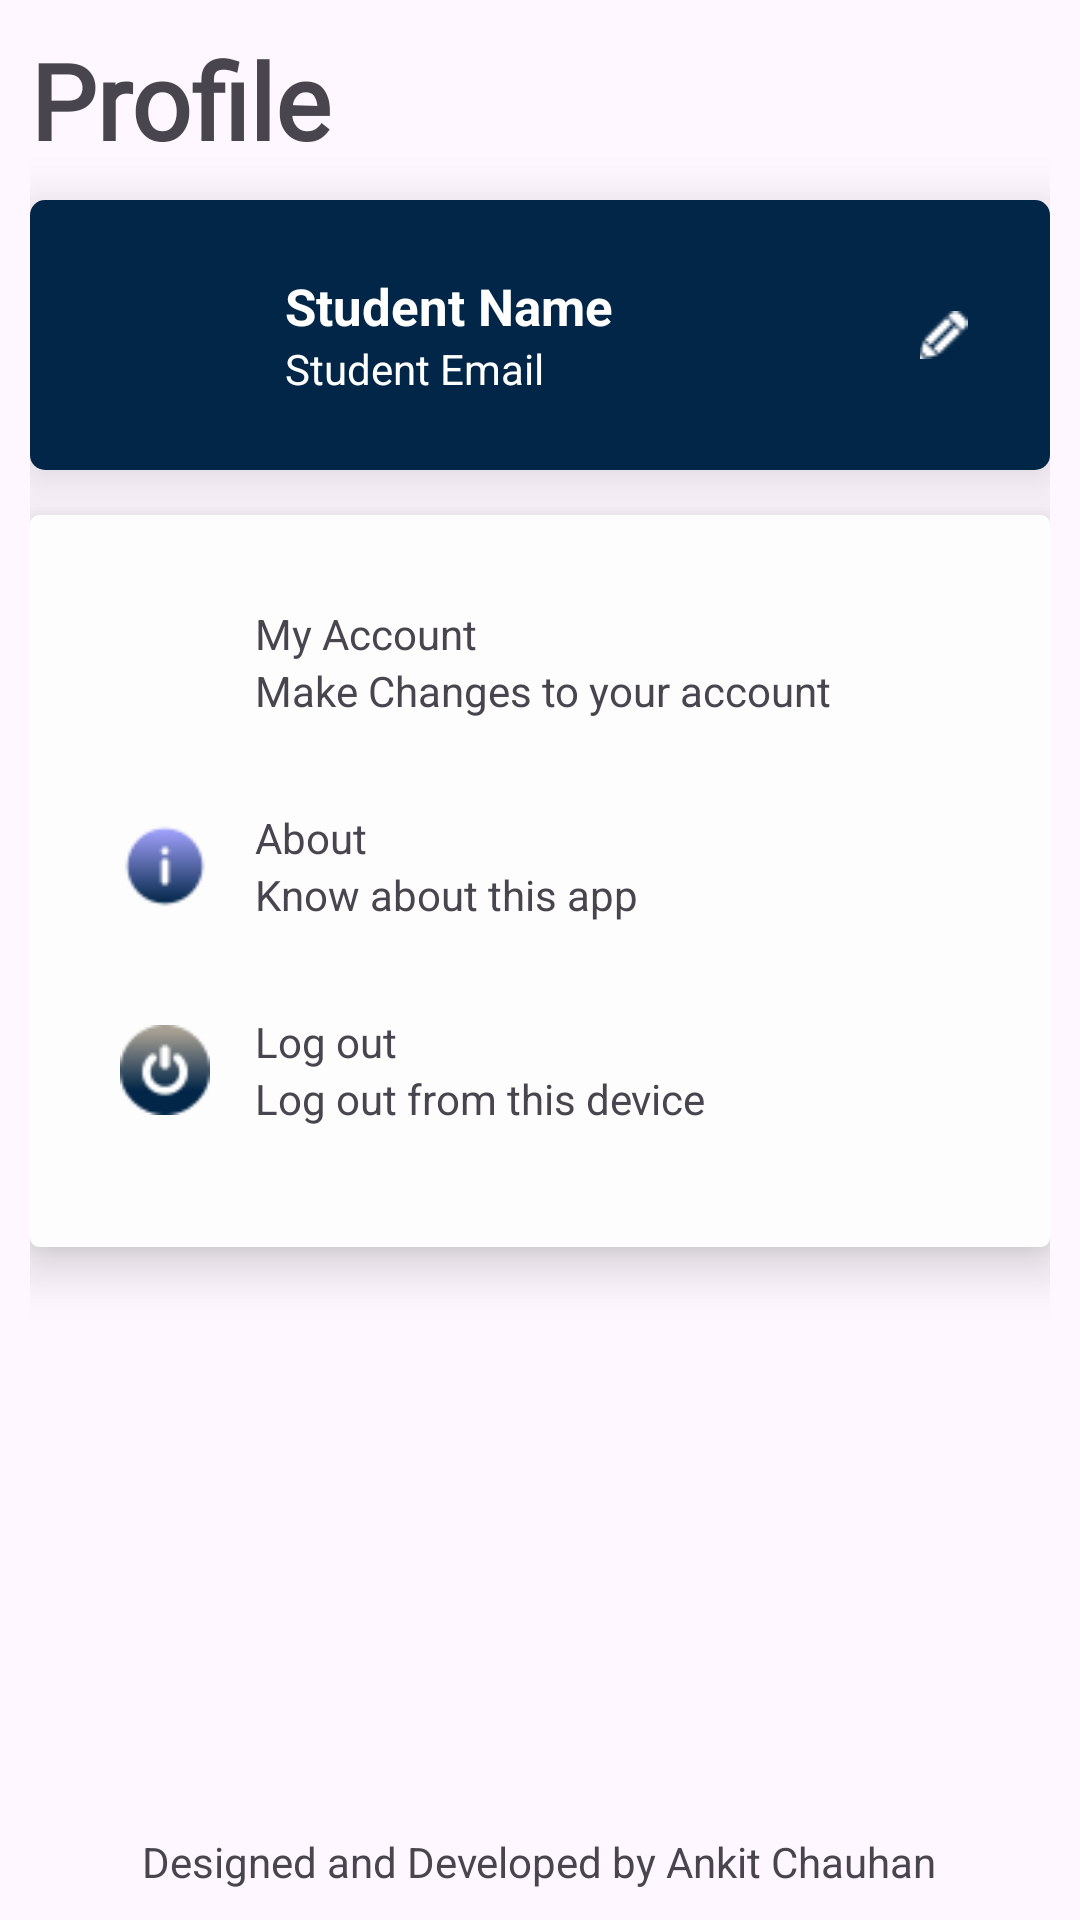

Layout XML and referenced resources for this Android screen:
<!-- AndroidManifest.xml: application theme Theme.CampusHub -->
<!-- res/layout/fragment_profile.xml -->
<FrameLayout xmlns:android="http://schemas.android.com/apk/res/android"
    xmlns:app="http://schemas.android.com/apk/res-auto"
    xmlns:tools="http://schemas.android.com/tools"
    android:layout_width="match_parent"
    android:layout_height="match_parent"
    tools:context=".ui.fragments.students.ProfileFragment">


    <RelativeLayout
        android:layout_width="match_parent"
        android:layout_height="match_parent"
        android:padding="10dp">

        <TextView
            android:id="@+id/headerText"
            android:layout_width="match_parent"
            android:layout_height="wrap_content"
            android:layout_marginBottom="10dp"
            android:fontFamily="@font/baloo_paaji_2_semibold"
            android:text="Profile"
            android:textSize="35dp"
            android:textStyle="bold" />

        <LinearLayout
            android:id="@+id/firstLinearLayout"
            android:layout_width="match_parent"
            android:layout_height="wrap_content"
            android:layout_below="@id/headerText"
            android:layout_centerVertical="true"
            android:background="@drawable/profile_dark_bg"
            android:elevation="10dp"
            android:gravity="center_vertical"
            android:orientation="horizontal"
            android:padding="20dp">

            <ImageView
                android:id="@+id/studentProfileView"
                android:layout_width="50dp"
                android:layout_height="50dp"
                android:src="@drawable/avatar_default" />

            <LinearLayout
                android:layout_width="0dp"
                android:layout_height="wrap_content"
                android:layout_marginStart="15dp"
                android:layout_marginEnd="5dp"
                android:layout_weight="1"
                android:orientation="vertical">

                <TextView
                    android:id="@id/studentNameTextField"
                    android:layout_width="match_parent"
                    android:layout_height="wrap_content"
                    android:text="Student Name"
                    android:textColor="@color/white"
                    android:textSize="17dp"
                    android:textStyle="bold" />

                <TextView
                    android:id="@+id/studentEmaiLTextView"
                    android:layout_width="match_parent"
                    android:layout_height="wrap_content"
                    android:text="Student Email"
                    android:textColor="@color/white" />
            </LinearLayout>

            <ImageView
                android:id="@+id/studentProfileEditButton"
                android:layout_width="31dp"
                android:layout_height="wrap_content"
                android:layout_gravity="center_vertical"
                android:src="@drawable/edit_icon" />

        </LinearLayout>

        <LinearLayout
            android:layout_width="match_parent"
            android:layout_height="wrap_content"
            android:layout_below="@id/firstLinearLayout"
            android:layout_marginTop="15dp"
            android:background="@drawable/profile_light_bg"
            android:elevation="10dp"
            android:orientation="vertical"
            android:padding="20dp">

            <LinearLayout
                android:id="@+id/manageAccountButton"
                android:layout_width="match_parent"
                android:layout_height="wrap_content"
                android:layout_marginBottom="10dp"
                android:gravity="center"
                android:orientation="horizontal"
                android:padding="10dp">

                <ImageView
                    android:layout_width="30dp"
                    android:layout_height="30dp"
                    android:src="@drawable/avatar_default" />

                <LinearLayout
                    android:layout_width="0dp"
                    android:layout_height="wrap_content"
                    android:layout_marginStart="15dp"
                    android:layout_marginEnd="5dp"
                    android:layout_weight="1"
                    android:orientation="vertical">

                    <TextView
                        android:layout_width="wrap_content"
                        android:layout_height="wrap_content"
                        android:text="My Account" />

                    <TextView
                        android:layout_width="wrap_content"
                        android:layout_height="wrap_content"
                        android:text="Make Changes to your account" />
                </LinearLayout>

                <ImageView
                    android:layout_width="wrap_content"
                    android:layout_height="wrap_content"
                    android:src="@drawable/right_arrow" />
            </LinearLayout>

            <LinearLayout
                android:layout_width="match_parent"
                android:layout_height="wrap_content"
                android:layout_marginBottom="10dp"
                android:gravity="center"
                android:orientation="horizontal"
                android:padding="10dp">

                <ImageView
                    android:layout_width="30dp"
                    android:layout_height="30dp"
                    android:src="@drawable/avatar_about" />

                <LinearLayout
                    android:layout_width="0dp"
                    android:layout_height="wrap_content"
                    android:layout_marginStart="15dp"
                    android:layout_marginEnd="5dp"
                    android:layout_weight="1"
                    android:orientation="vertical">

                    <TextView
                        android:layout_width="wrap_content"
                        android:layout_height="wrap_content"
                        android:text="About" />

                    <TextView
                        android:layout_width="wrap_content"
                        android:layout_height="wrap_content"
                        android:text="Know about this app" />
                </LinearLayout>

                <ImageView
                    android:layout_width="wrap_content"
                    android:layout_height="wrap_content"
                    android:src="@drawable/right_arrow" />
            </LinearLayout>

            <LinearLayout
                android:id="@+id/profileLogoutButton"
                android:layout_width="match_parent"
                android:layout_height="wrap_content"
                android:layout_marginBottom="10dp"
                android:gravity="center"
                android:orientation="horizontal"
                android:padding="10dp">

                <ImageView
                    android:layout_width="30dp"
                    android:layout_height="30dp"
                    android:src="@drawable/avatar_logout" />

                <LinearLayout
                    android:layout_width="0dp"
                    android:layout_height="wrap_content"
                    android:layout_marginStart="15dp"
                    android:layout_marginEnd="5dp"
                    android:layout_weight="1"
                    android:orientation="vertical">

                    <TextView
                        android:layout_width="wrap_content"
                        android:layout_height="wrap_content"
                        android:text="Log out" />

                    <TextView
                        android:layout_width="wrap_content"
                        android:layout_height="wrap_content"
                        android:text="Log out from this device" />
                </LinearLayout>

                <ImageView
                    android:layout_width="wrap_content"
                    android:layout_height="wrap_content"
                    android:src="@drawable/right_arrow" />
            </LinearLayout>

        </LinearLayout>


        <LinearLayout
            android:layout_width="match_parent"
            android:layout_height="wrap_content"
            android:layout_alignParentBottom="true"
            android:orientation="vertical"
            android:gravity="center">

            <TextView
                android:layout_width="wrap_content"
                android:layout_height="wrap_content"
                android:text="Designed and Developed by Ankit Chauhan" />

        </LinearLayout>

    </RelativeLayout>

</FrameLayout>
<!-- resources referenced by this layout -->
<resources>
  <color name="white">#FFFFFFFF</color>
  <!-- drawable avatar_about: png bitmap (drawable, 949 bytes) -->
  <!-- drawable avatar_logout: png bitmap (drawable, 1475 bytes) -->
  <!-- drawable edit_icon: png bitmap (drawable, 380 bytes) -->
  <!-- drawable profile_dark_bg (drawable) -->
  <?xml version="1.0" encoding="utf-8"?>
  <shape xmlns:android="http://schemas.android.com/apk/res/android" android:shape="rectangle">
  
      <solid android:color="@color/application_theme_background_blue"/>
      <corners android:radius="5dp"/>
  
  </shape>
  <!-- drawable profile_light_bg (drawable) -->
  <?xml version="1.0" encoding="utf-8"?>
  <shape xmlns:android="http://schemas.android.com/apk/res/android" android:shape="rectangle">
  
      <solid android:color="#FDFDFD"/>
      <corners android:radius="3dp"/>
  
  </shape>
  <style name="Theme.CampusHub" parent="Base.Theme.CampusHub" />
  <color name="application_theme_background_blue">#022648</color>
  <style name="Base.Theme.CampusHub" parent="Theme.Material3.DayNight.NoActionBar">
          
          
      </style>
</resources>
